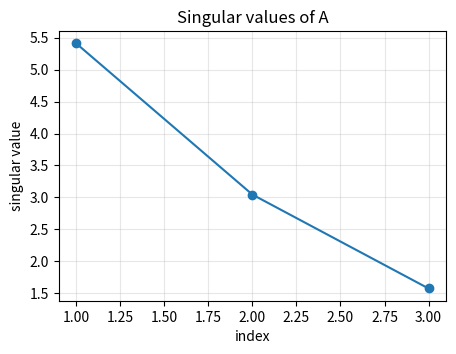
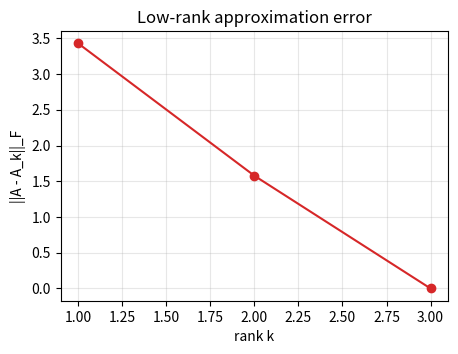
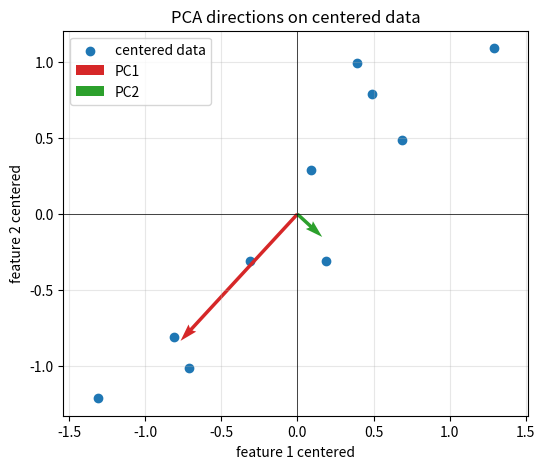
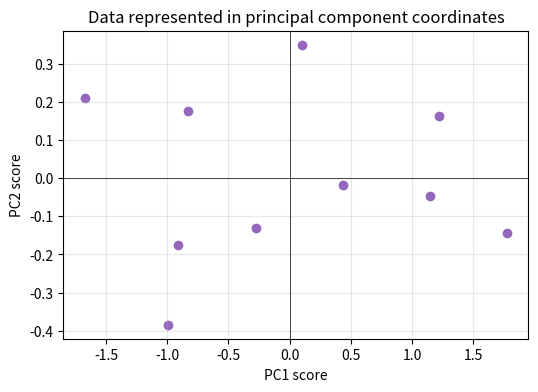

Write Python code to recreate these figures, in order.
import numpy as np
import matplotlib.pyplot as plt

np.set_printoptions(precision=4, suppress=True)

A = np.array([
    [3, 2, 2],
    [2, 3, -2],
    [1, 1, 0],
    [0, 2, 1],
], dtype=float)

U, s, Vt = np.linalg.svd(A, full_matrices=False)
Sigma = np.diag(s)
A_reconstructed = U @ Sigma @ Vt

print("A =")
print(A)
print("\nSingular values =", s)
print("\nU shape, Sigma shape, Vt shape =", U.shape, Sigma.shape, Vt.shape)
print("\nU.T @ U =")
print(U.T @ U)
print("\nVt @ Vt.T =")
print(Vt @ Vt.T)
print("\nReconstruction error ||A - U Sigma Vt||_F =", np.linalg.norm(A - A_reconstructed, ord="fro"))
print("Reconstruction is accurate?", np.allclose(A, A_reconstructed))

plt.figure(figsize=(5, 3.5))
plt.plot(np.arange(1, len(s) + 1), s, marker="o")
plt.xlabel("index")
plt.ylabel("singular value")
plt.title("Singular values of A")
plt.grid(True, alpha=0.3)
plt.show()

def rank_k_approximation(U, s, Vt, k):
    return U[:, :k] @ np.diag(s[:k]) @ Vt[:k, :]

errors = []
for k in range(1, len(s) + 1):
    A_k = rank_k_approximation(U, s, Vt, k)
    error = np.linalg.norm(A - A_k, ord="fro")
    errors.append(error)
    print(f"Rank-{k} approximation:")
    print(A_k)
    print("Frobenius error =", error)
    print("matrix rank =", np.linalg.matrix_rank(A_k))
    print()

plt.figure(figsize=(5, 3.5))
plt.plot(np.arange(1, len(errors) + 1), errors, marker="o", color="tab:red")
plt.xlabel("rank k")
plt.ylabel("||A - A_k||_F")
plt.title("Low-rank approximation error")
plt.grid(True, alpha=0.3)
plt.show()

X = np.array([
    [2.5, 2.4],
    [0.5, 0.7],
    [2.2, 2.9],
    [1.9, 2.2],
    [3.1, 3.0],
    [2.3, 2.7],
    [2.0, 1.6],
    [1.0, 1.1],
    [1.5, 1.6],
    [1.1, 0.9],
], dtype=float)

mean = X.mean(axis=0)
X_centered = X - mean
U_pca, s_pca, Vt_pca = np.linalg.svd(X_centered, full_matrices=False)
scores = X_centered @ Vt_pca.T
explained_variance = (s_pca**2) / (len(X) - 1)
explained_ratio = explained_variance / explained_variance.sum()

print("feature means =", mean)
print("principal directions as rows of Vt =")
print(Vt_pca)
print("singular values =", s_pca)
print("explained variance =", explained_variance)
print("explained variance ratio =", explained_ratio)
print("first three PCA scores =")
print(scores[:3])

origin = np.zeros(2)
pc1 = Vt_pca[0] * s_pca[0] / np.sqrt(len(X) - 1)
pc2 = Vt_pca[1] * s_pca[1] / np.sqrt(len(X) - 1)

plt.figure(figsize=(6, 5))
plt.scatter(X_centered[:, 0], X_centered[:, 1], color="tab:blue", label="centered data")
plt.quiver(*origin, *pc1, angles="xy", scale_units="xy", scale=1, color="tab:red", label="PC1")
plt.quiver(*origin, *pc2, angles="xy", scale_units="xy", scale=1, color="tab:green", label="PC2")
plt.axhline(0, color="black", linewidth=0.5)
plt.axvline(0, color="black", linewidth=0.5)
plt.xlabel("feature 1 centered")
plt.ylabel("feature 2 centered")
plt.title("PCA directions on centered data")
plt.grid(True, alpha=0.3)
plt.axis("equal")
plt.legend()
plt.show()

plt.figure(figsize=(6, 4))
plt.scatter(scores[:, 0], scores[:, 1], color="tab:purple")
plt.axhline(0, color="black", linewidth=0.5)
plt.axvline(0, color="black", linewidth=0.5)
plt.xlabel("PC1 score")
plt.ylabel("PC2 score")
plt.title("Data represented in principal component coordinates")
plt.grid(True, alpha=0.3)
plt.show()
